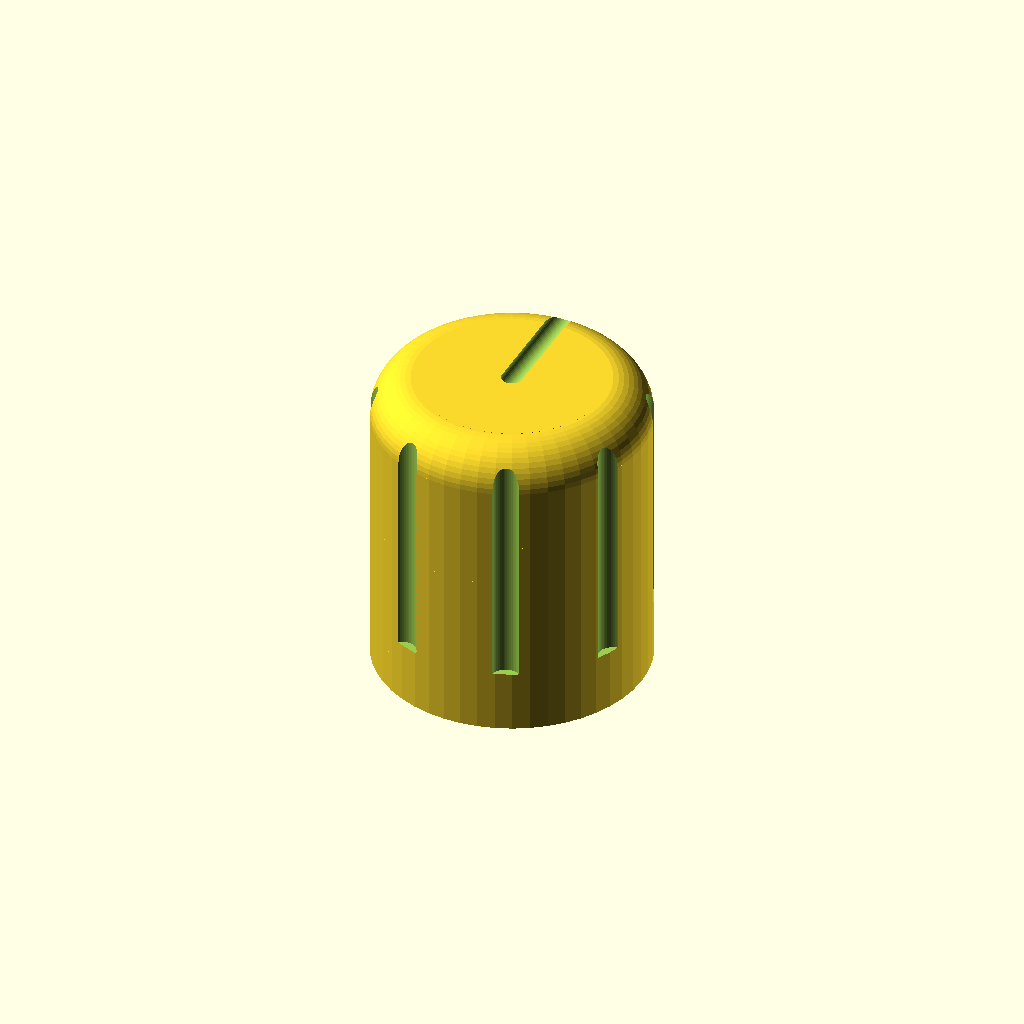
Cell 1 — every parameter at its default value.
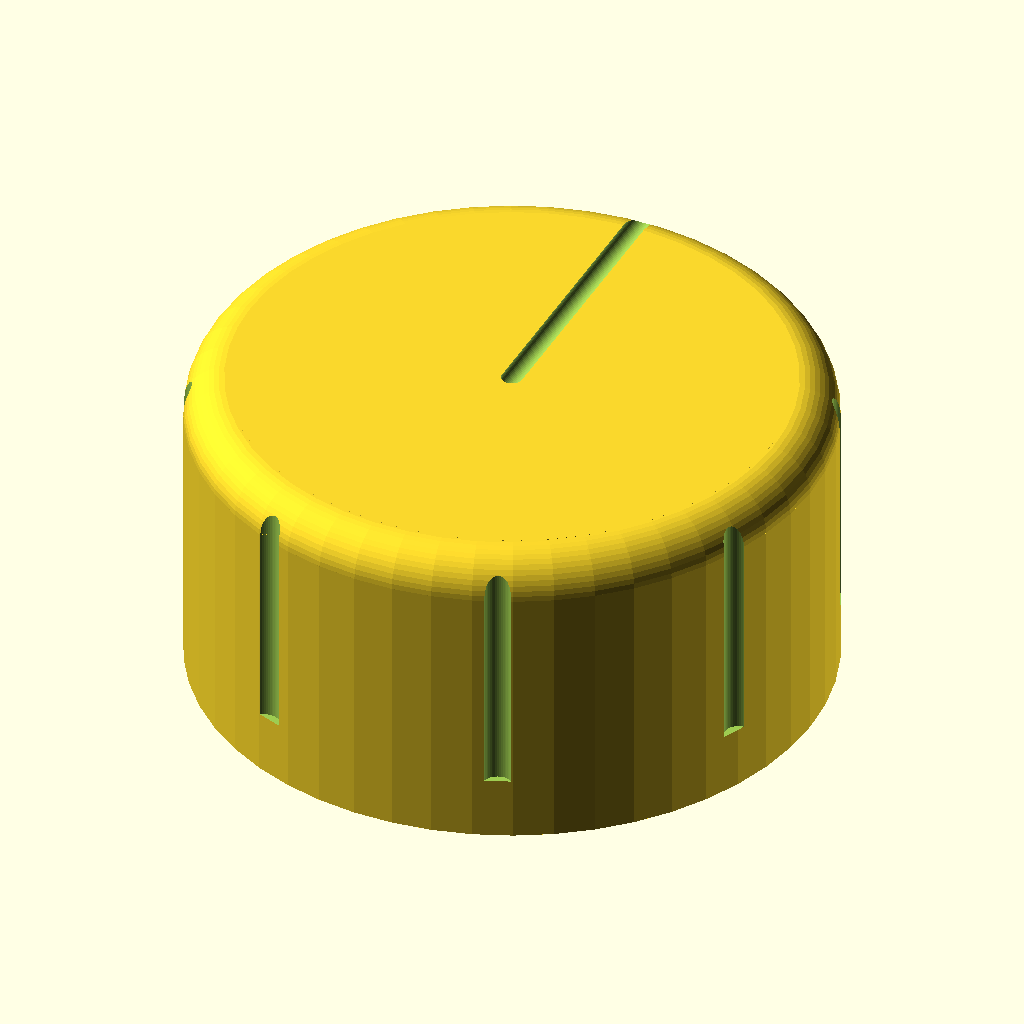
Cell 2: the same model with Knob_Diameter = 30.
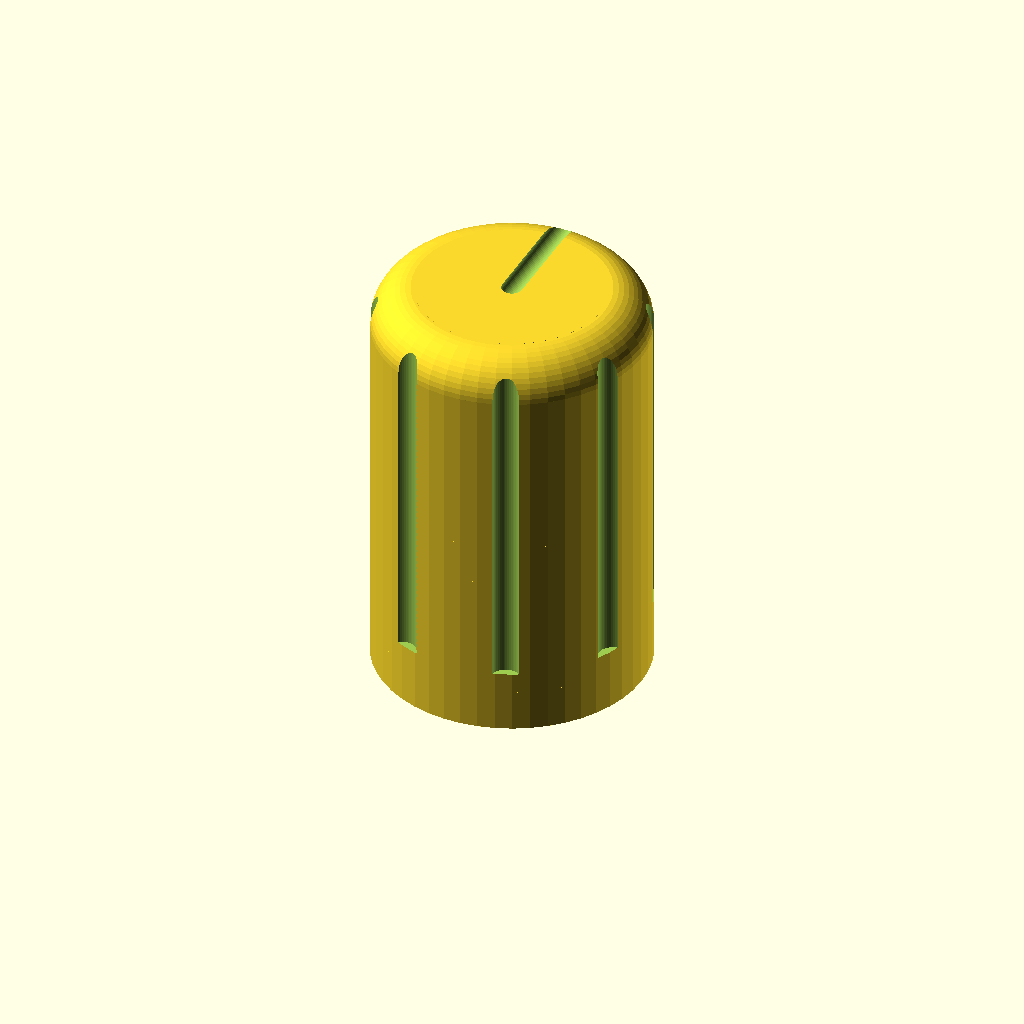
Cell 3 — Knob_Height set to 20, the other parameters unchanged.
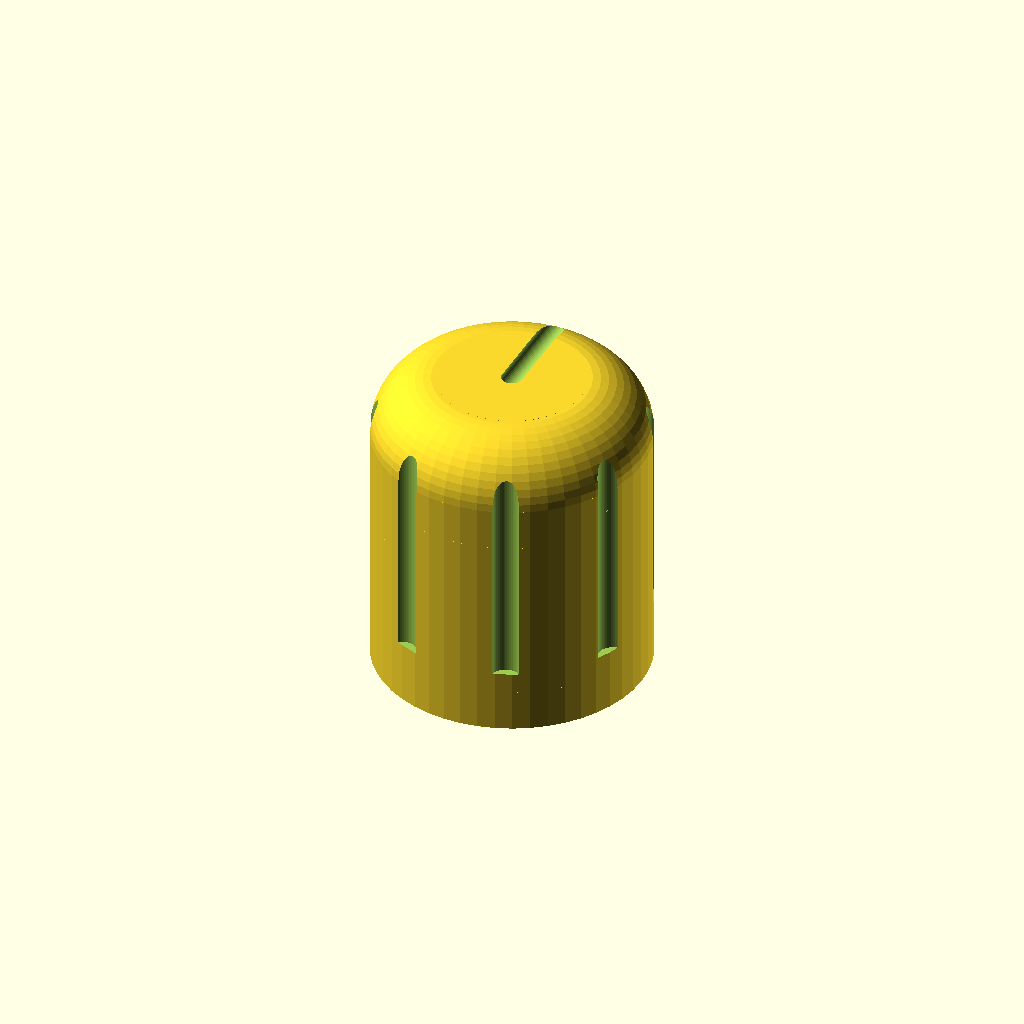
Cell 4 — Rounded set to 3, the other parameters unchanged.
One fixed orthographic camera (rotation 55°, 0°, 25°; colour scheme Cornfield) for every cell.
The OpenSCAD source (inputs/thingiverse/files/thing-1072393/files/knob.scad):
/* [Basic] */
//Diametre du bouton
Knob_Diameter=13; //[10:30]
//Hauteur du bouton
Knob_Height=15;//[10:20]
//Longueur de l'axe
Axis_Lenght=10;//[5:15]
//Arrondis
Rounded=2;//[1:3]
//Ajustement
Ajustment=0.2;//[0,0.1,0.2,0.3]
/* [Hidden] */
$fn=50;

difference() {
  union() {
      cylinder(r=Knob_Diameter/2,h=Knob_Height-Rounded);
      translate([0,0,Knob_Height-Rounded]) cylinder(r=Knob_Diameter/2-Rounded,h=Rounded);
      translate([0,0,Knob_Height-Rounded]) rotate_extrude(convexity = 10) translate([Knob_Diameter/2-Rounded,0,0])  circle(r=Rounded);
  }
  translate([0,0,Knob_Height]) rotate([-90,0,0]) cylinder(r=0.5,h=Knob_Diameter/2);
  translate([0,0,Knob_Height]) sphere(r=0.5);
  for (i=[22.5:45:360]) translate([(Knob_Diameter+0.6)*sin(i)/2,(Knob_Diameter+0.6)*cos(i)/2,3]) cylinder(r=0.7,h=Knob_Height);
  difference() {
      translate([0,0,2]) cylinder(r=3.1+Ajustment,h=Axis_Lenght-2);
      translate([-5,-6.6-Ajustment,2]) cube([10,5,Axis_Lenght-2]);
  }
  difference() {
      cylinder(r=3+Ajustment,h=2);
      translate([-5,-6.5-Ajustment,0]) cube([10,5,Axis_Lenght-2]);
  }
}
Parameter table extracted from the source (name, type, default, range or options):
Knob_Diameter: number, default 13, range 10 to 30
Knob_Height: number, default 15, range 10 to 20
Axis_Lenght: number, default 10, range 5 to 15
Rounded: number, default 2, range 1 to 3
Ajustment: number, default 0.2, options 0, 0.1, 0.2, 0.3
